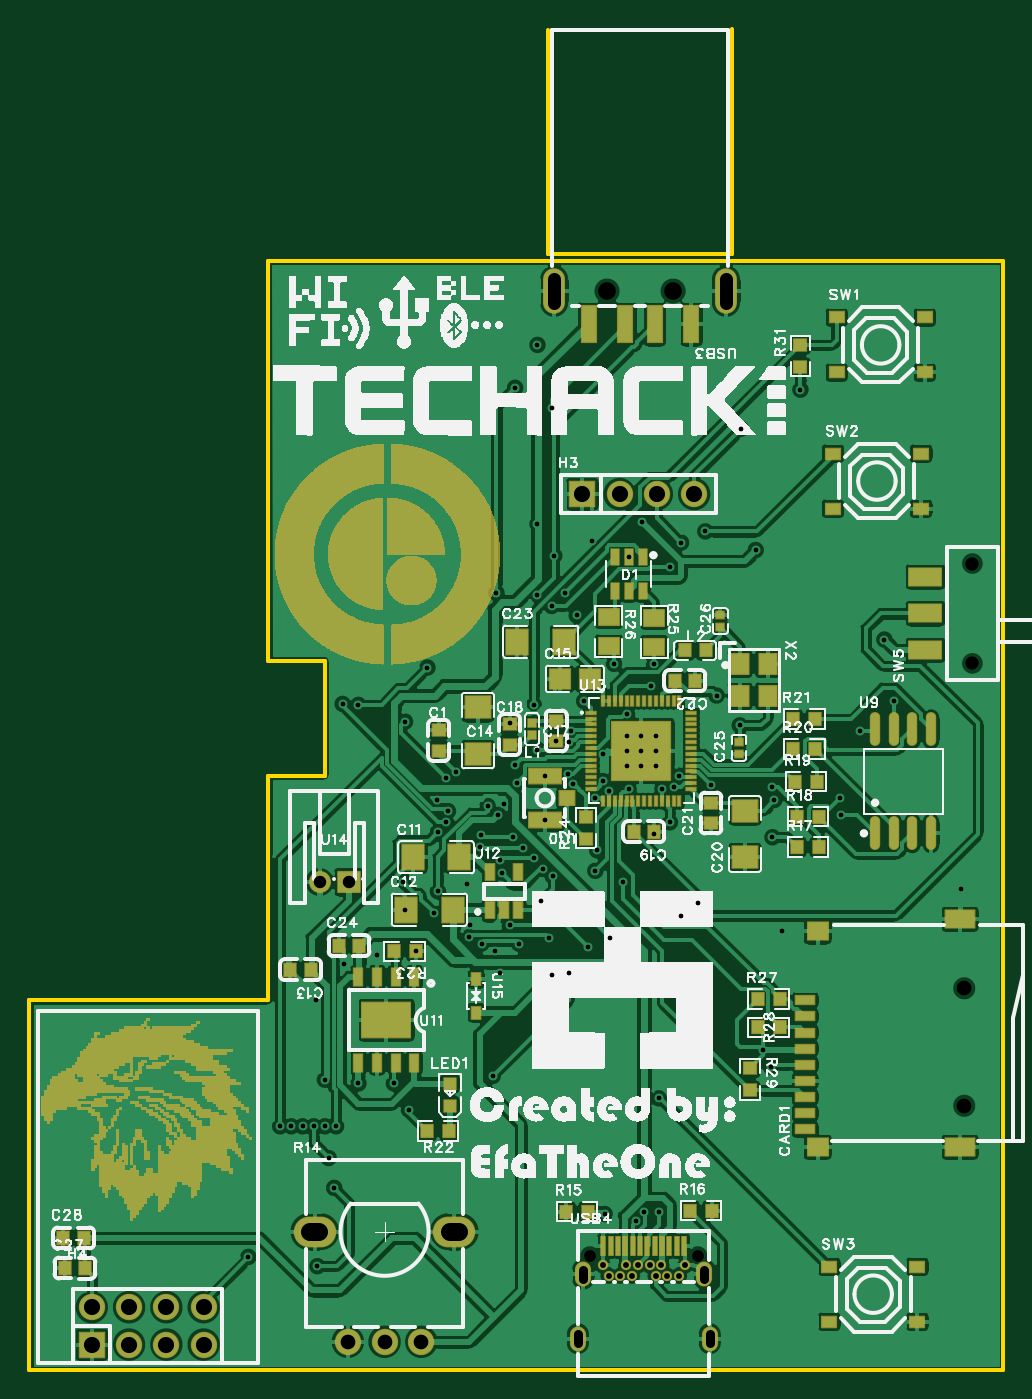
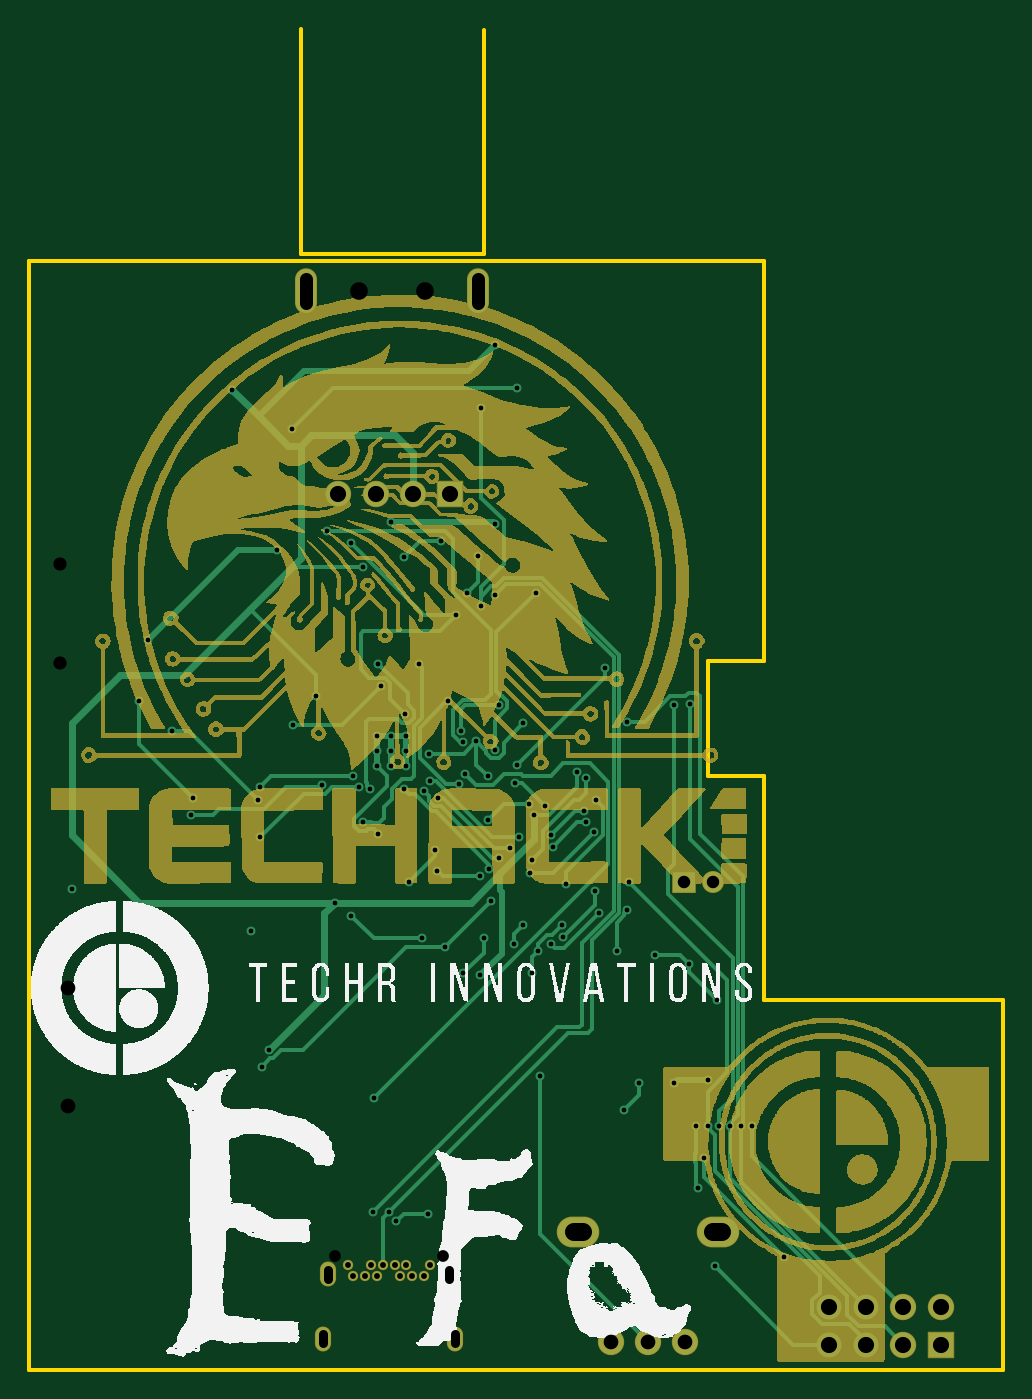
Circuit board: 11 layer files. Board 66.3 x 91.3 mm.
- drill: Drill_NPTH_Through.DRL (486 bytes)
- drill: Drill_PTH_Through.DRL (3737 bytes)
- drill: Drill_PTH_Through_Via.DRL (2550 bytes)
- outline: Gerber_BoardOutlineLayer.GKO (762 bytes)
- bottom_copper: Gerber_BottomLayer.GBL (17738 bytes)
- bottom_silk: Gerber_BottomSilkscreenLayer.GBO (142100 bytes)
- bottom_mask: Gerber_BottomSolderMaskLayer.GBS (138354 bytes)
- top_copper: Gerber_TopLayer.GTL (201326 bytes)
- paste: Gerber_TopPasteMaskLayer.GTP (45325 bytes)
- top_silk: Gerber_TopSilkscreenLayer.GTO (206897 bytes)
- top_mask: Gerber_TopSolderMaskLayer.GTS (96677 bytes)

=== drill: Drill_NPTH_Through.DRL ===
;TYPE=NON_PLATED
;Layer: NPTH_Through
;EasyEDA Pro v2.2.45.4, 2026-01-30 15:44:46
;Gerber Generator version 0.3
M48
METRIC,LZ,[number-redacted]
;Hole size 1 = 0.80000 METRIC
T01C0.80000
;Hole size 2 = 0.90002 METRIC
T02C0.90002
;Hole size 3 = 1.00000 METRIC
T03C1.00000
;Hole size 4 = 1.20000 METRIC
T04C1.20000
%
G05
G90
T01
X42.553Y-58.09602
X49.903Y-58.09602
T02
X68.60489Y-17.75104
X68.60489Y-10.95096
T03
X68.05008Y-47.87595
X68.05008Y-39.87597
T04
X43.72409Y7.60199
X48.22396Y7.60199
M30
=== drill: Drill_PTH_Through.DRL ===
;TYPE=PLATED
;Layer: PTH_Through
;EasyEDA Pro v2.2.45.4, 2026-01-30 15:44:46
;Gerber Generator version 0.3
M48
METRIC,LZ,[number-redacted]
;Hole size 1 = 0.30480 METRIC
T01C0.30480
;Hole size 2 = 0.30500 METRIC
T02C0.30500
;Hole size 3 = 0.40000 METRIC
T03C0.40000
;Hole size 4 = 0.60000 METRIC
T04C0.60000
;Hole size 5 = 0.84999 METRIC
T05C0.84999
;Hole size 6 = 0.90002 METRIC
T06C0.90002
;Hole size 7 = 1.00000 METRIC
T07C1.00000
;Hole size 8 = 1.10000 METRIC
T08C1.10000
;Hole size 9 = 1.10002 METRIC
T09C1.10002
;Hole size 10 = 1.20000 METRIC
T10C1.20000
%
G05
G90
T01
X47.05415Y-23.70717
X47.05415Y-22.70717
X45.05441Y-23.70691
X45.05441Y-22.70717
X47.05415Y-24.70716
X45.05415Y-24.70716
X46.05415Y-23.70717
X46.05466Y-24.70666
X46.05415Y-22.70717
T02
X44.196Y-17.78
X48.006Y-28.575
X46.92528Y-17.78
X52.76096Y-21.971
X46.736Y-19.304
X59.563Y-26.924
X63.246Y-20.32
X59.69Y-28.067
X50.8Y-26.035
X54.991Y-26.162
X48.641Y-25.4
X54.991Y-29.591
X48.26Y-26.162
X55.118Y-27.051
X60.96Y-22.352
X30.226Y-48.133
X29.21Y-46.355
X45.72Y-55.753
X43.561Y-55.245
X36.322Y-28.067
X54.356Y-44.069
X24.511Y-46.101
X26.797Y-46.355
X38.735Y-20.574
X41.293Y-22.352
X56.896Y0.889
X33.4332Y-25.146
X51.181Y-19.939
X44.831Y-32.639
X43.053Y-30.48
X49.911Y-34.036
X41.166Y-23.114
X50.419Y-8.763
X43.942Y-36.449
X48.768Y-34.925
X62.611Y-16.129
X53.848Y-10.033
X46.101Y-8.128
X38.989Y-8.255
X41.435Y-25.967
X42.164Y-20.32
X40.132Y-10.414
X40.894Y-12.954
X39.9542Y-13.843
X54.864Y-45.212
X39.243Y-33.909
X40.02007Y-32.24293
X42.926Y-31.877
X47.244Y-47.371
X41.05349Y-25.273
X46.228Y-55.118
X47.27595Y-55.08605
X38.989Y-13.081
X40.005Y-38.989
X35.941Y-45.847
X41.148Y-38.862
X39.751Y-36.449
X34.3539Y-36.3851
X32.20617Y-33.27237
X48.768Y-9.525
X41.656Y-14.478
X38.989Y-23.622
X36.195Y-12.954
X39.9542Y-0.39074
X37.465Y1.016
X52.832Y-1.778
X37.592Y-25.908
X35.59195Y-27.46395
X45.085Y-21.209
X37.465Y-24.638
X31.496Y-18.034
X48.006Y-11.176
X43.43598Y-25.76633
X37.338Y-29.591
X35.1536Y-29.4132
X32.893Y-27.813
X42.88364Y-26.89086
X37.973Y-30.353
X35.052Y-30.226
X32.766Y-28.575
X21.463Y-49.276
X38.989Y3.937
X43.84819Y-26.42976
X38.735Y-30.988
X36.449Y-31.115
X32.76604Y-25.55433
X29.972Y-21.717
X45.18961Y-26.32597
X39.37Y-31.75
X36.576Y-32.004
X32.21913Y-29.21327
X25.273Y-49.276
X24.511Y-49.276
X29.845Y-32.639
X31.90895Y-34.76605
X35.179Y-36.83
X37.719Y-36.83
X37.08684Y-35.57752
X42.418Y-37.084
X55.626Y-36.006
X67.818Y-33.147
X40.259Y-23.05202
X37.084Y-21.844
X39.49649Y-25.44902
X46.92802Y-29.337
X36.068Y-37.338
X36.449Y-38.862
X34.417Y-35.56
X34.163Y-32.766
X32.131Y-27.051
X36.703Y-27.305
X39.497Y-28.448
X47.498Y-26.289
X43.48221Y-23.92421
X45.212Y-10.5349
X42.672Y-9.398
X26.797Y-20.574
X23.749Y-49.276
X25.7175Y-20.5105
X22.987Y-49.276
X22.225Y-49.276
X19.304Y-58.166
X24.765Y-51.435
X25.146Y-53.467
X24.003Y-58.801
X28.067Y-37.592
X25.781Y-38.227
X30.70567Y-37.35737
X29.972Y-34.544
X23.876Y-40.64
T03
X43.42801Y-58.74649
X49.02794Y-58.74654
X48.62817Y-59.44659
X43.82808Y-59.44657
X47.82833Y-59.44644
X44.62818Y-59.44646
X47.02823Y-59.44644
X45.42803Y-59.44662
X47.428Y-58.74659
X45.02821Y-58.74642
X46.62815Y-58.74644
X45.82805Y-58.74654
T04
X50.35791Y-59.04647G85X50.35791Y-59.64646
X42.09809Y-59.04647G85X42.09809Y-59.64646
X50.71809Y-63.43663G85X50.71809Y-64.03657
X41.73792Y-63.43663G85X41.73792Y-64.03657
T05
X26.146Y-32.639
X24.146Y-32.639
T06
X40.12402Y6.80203G85X40.12402Y8.402
X51.824Y6.80203G85X51.824Y8.402
T07
X31.075Y-63.94813
X28.575Y-63.94813
X26.075Y-63.94813
T08
X8.636Y-64.135
X8.636Y-61.595
X11.176Y-64.135
X11.176Y-61.595
X13.716Y-64.135
X13.716Y-61.595
X16.256Y-64.135
X16.256Y-61.595
T09
X42.037Y-6.223
X44.577Y-6.223
X47.117Y-6.223
X49.657Y-6.223
T10
X23.525Y-56.44805G85X24.125Y-56.44805
X33.025Y-56.44805G85X33.625Y-56.44805
M30
=== drill: Drill_PTH_Through_Via.DRL ===
;TYPE=PLATED
;Layer: PTH_Through_Via
;EasyEDA Pro v2.2.45.4, 2026-01-30 15:44:46
;Gerber Generator version 0.3
M48
METRIC,LZ,[number-redacted]
;Hole size 1 = 0.30480 METRIC
T01C0.30480
;Hole size 2 = 0.30500 METRIC
T02C0.30500
%
G05
G90
T01
X47.05415Y-23.70717
X47.05415Y-22.70717
X45.05441Y-23.70691
X45.05441Y-22.70717
X47.05415Y-24.70716
X45.05415Y-24.70716
X46.05415Y-23.70717
X46.05466Y-24.70666
X46.05415Y-22.70717
T02
X44.196Y-17.78
X48.006Y-28.575
X46.92528Y-17.78
X52.76096Y-21.971
X46.736Y-19.304
X59.563Y-26.924
X63.246Y-20.32
X59.69Y-28.067
X50.8Y-26.035
X54.991Y-26.162
X48.641Y-25.4
X54.991Y-29.591
X48.26Y-26.162
X55.118Y-27.051
X60.96Y-22.352
X30.226Y-48.133
X29.21Y-46.355
X45.72Y-55.753
X43.561Y-55.245
X36.322Y-28.067
X54.356Y-44.069
X24.511Y-46.101
X26.797Y-46.355
X38.735Y-20.574
X41.293Y-22.352
X56.896Y0.889
X33.4332Y-25.146
X51.181Y-19.939
X44.831Y-32.639
X43.053Y-30.48
X49.911Y-34.036
X41.166Y-23.114
X50.419Y-8.763
X43.942Y-36.449
X48.768Y-34.925
X62.611Y-16.129
X53.848Y-10.033
X46.101Y-8.128
X38.989Y-8.255
X41.435Y-25.967
X42.164Y-20.32
X40.132Y-10.414
X40.894Y-12.954
X39.9542Y-13.843
X54.864Y-45.212
X39.243Y-33.909
X40.02007Y-32.24293
X42.926Y-31.877
X47.244Y-47.371
X41.05349Y-25.273
X46.228Y-55.118
X47.27595Y-55.08605
X38.989Y-13.081
X40.005Y-38.989
X35.941Y-45.847
X41.148Y-38.862
X39.751Y-36.449
X34.3539Y-36.3851
X32.20617Y-33.27237
X48.768Y-9.525
X41.656Y-14.478
X38.989Y-23.622
X36.195Y-12.954
X39.9542Y-0.39074
X37.465Y1.016
X52.832Y-1.778
X37.592Y-25.908
X35.59195Y-27.46395
X45.085Y-21.209
X37.465Y-24.638
X31.496Y-18.034
X48.006Y-11.176
X43.43598Y-25.76633
X37.338Y-29.591
X35.1536Y-29.4132
X32.893Y-27.813
X42.88364Y-26.89086
X37.973Y-30.353
X35.052Y-30.226
X32.766Y-28.575
X21.463Y-49.276
X38.989Y3.937
X43.84819Y-26.42976
X38.735Y-30.988
X36.449Y-31.115
X32.76604Y-25.55433
X29.972Y-21.717
X45.18961Y-26.32597
X39.37Y-31.75
X36.576Y-32.004
X32.21913Y-29.21327
X25.273Y-49.276
X24.511Y-49.276
X29.845Y-32.639
X31.90895Y-34.76605
X35.179Y-36.83
X37.719Y-36.83
X37.08684Y-35.57752
X42.418Y-37.084
X55.626Y-36.006
X67.818Y-33.147
X40.259Y-23.05202
X37.084Y-21.844
X39.49649Y-25.44902
X46.92802Y-29.337
X36.068Y-37.338
X36.449Y-38.862
X34.417Y-35.56
X34.163Y-32.766
X32.131Y-27.051
X36.703Y-27.305
X39.497Y-28.448
X47.498Y-26.289
X43.48221Y-23.92421
X45.212Y-10.5349
X42.672Y-9.398
X26.797Y-20.574
X23.749Y-49.276
X25.7175Y-20.5105
X22.987Y-49.276
X22.225Y-49.276
X19.304Y-58.166
X24.765Y-51.435
X25.146Y-53.467
X24.003Y-58.801
X28.067Y-37.592
X25.781Y-38.227
X30.70567Y-37.35737
X29.972Y-34.544
X23.876Y-40.64
M30
=== outline: Gerber_BoardOutlineLayer.GKO ===
G04 Layer: BoardOutlineLayer*
G04 EasyEDA Pro v2.2.45.4, 2026-01-30 15:44:45*
G04 Gerber Generator version 0.3*
G04 Scale: 100 percent, Rotated: No, Reflected: No*
G04 Dimensions in millimeters*
G04 Leading zeros omitted, absolute positions, 4 integers and 5 decimals*
G04 Generated by one-click*
%FSLAX45Y45*%
%MOMM*%
%ADD10C,0.254*%
%ADD11C,0.2598*%
G75*


G04 PolygonModel Start*
G54D10*
G01X437990Y-6585600D02*
G01X7070100Y-6585600D01*
G01X7070100Y965200D01*
G01X2064838Y965200D01*
G01X2066594Y-1756625D01*
G01X2448811Y-1756378D01*
G01X2448811Y-2539439D01*
G01X2066241Y-2539439D01*
G01X2066241Y-4069346D01*
G01X438374Y-4069098D01*
G01X437990Y-6585600D01*
G01X3972400Y2536995D02*
G01X3972400Y1010199D01*
G01X5222397Y1010199D01*
G01X5222397Y2545997D01*

M02*


=== bottom_copper: Gerber_BottomLayer.GBL (17738 bytes, source omitted) ===
=== bottom_silk: Gerber_BottomSilkscreenLayer.GBO (142100 bytes, source omitted) ===
=== bottom_mask: Gerber_BottomSolderMaskLayer.GBS (138354 bytes, source omitted) ===
=== top_copper: Gerber_TopLayer.GTL (201326 bytes, source omitted) ===
=== paste: Gerber_TopPasteMaskLayer.GTP (45325 bytes, source omitted) ===
=== top_silk: Gerber_TopSilkscreenLayer.GTO (206897 bytes, source omitted) ===
=== top_mask: Gerber_TopSolderMaskLayer.GTS (96677 bytes, source omitted) ===
